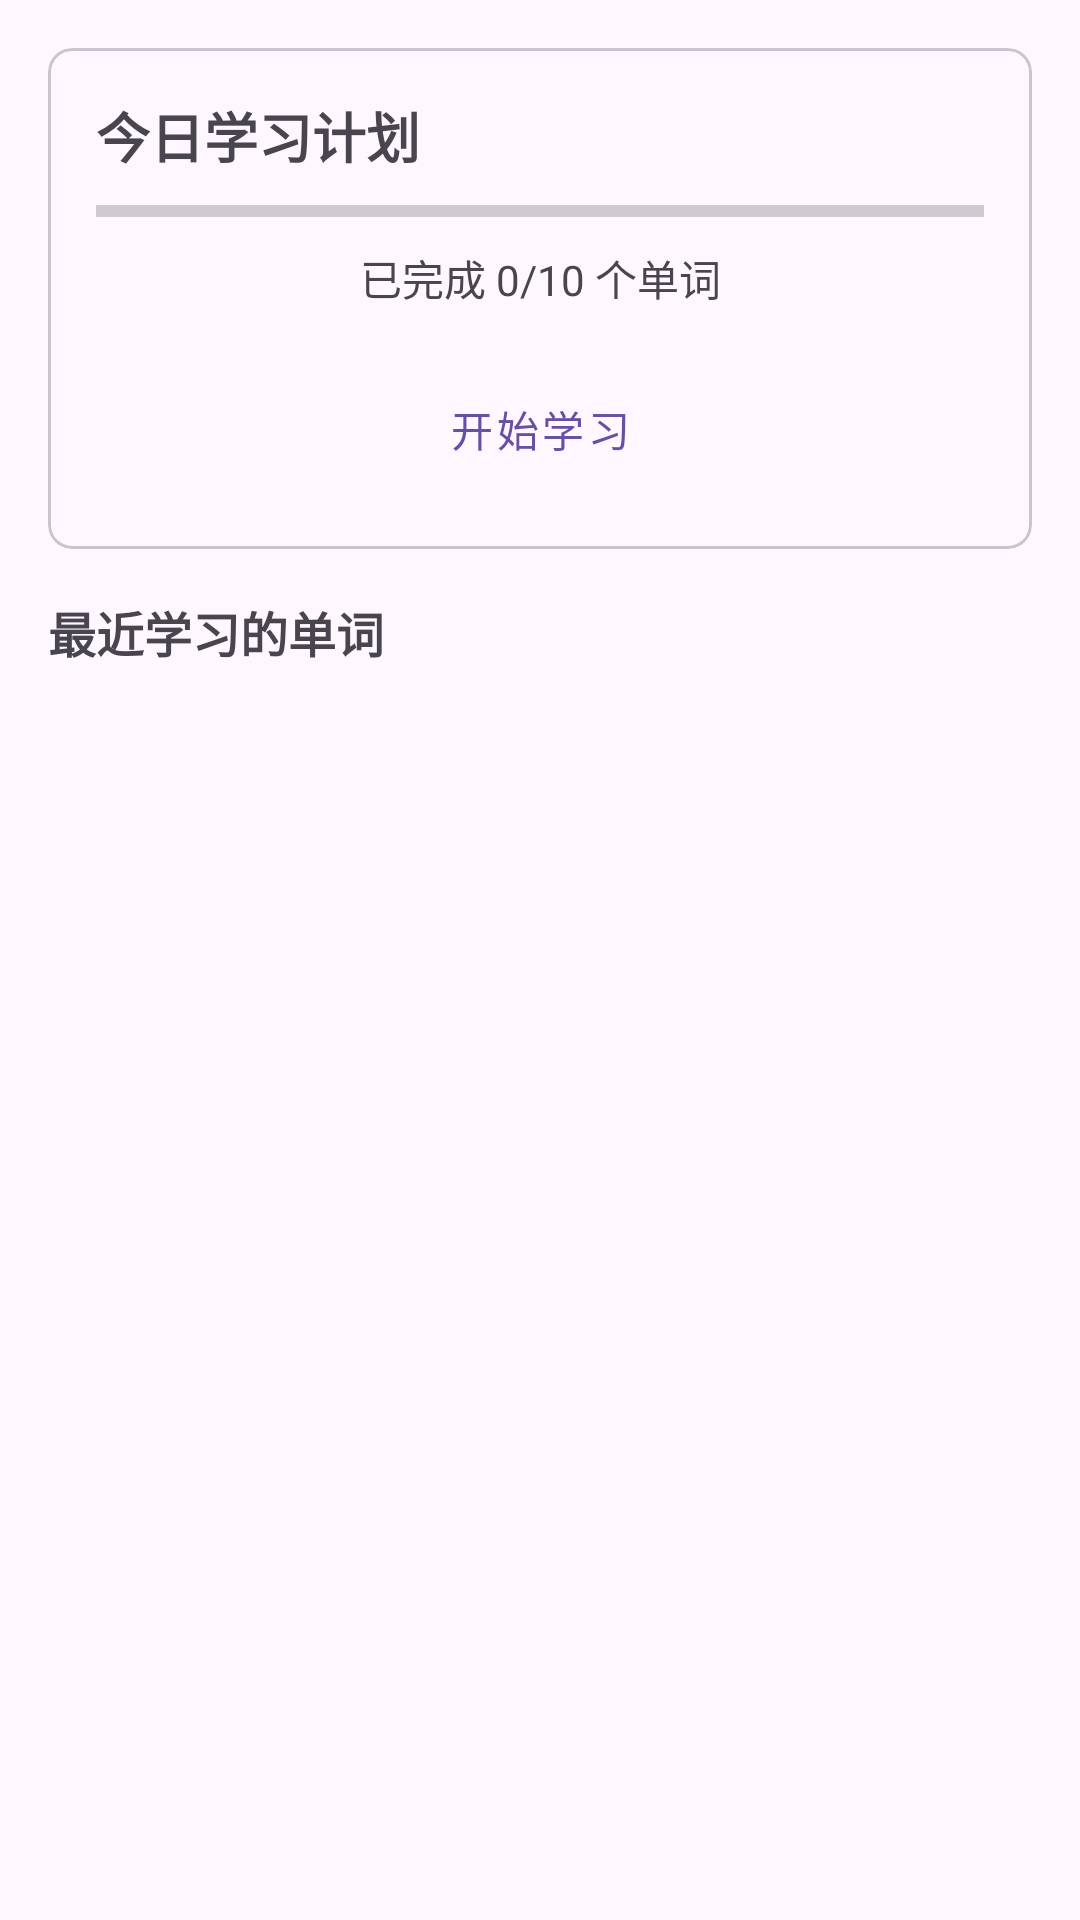

This screen was rendered from an Android layout file. Write that file and the resources it references.
<!-- AndroidManifest.xml: application theme Theme.ApplicationTest -->
<!-- res/layout/fragment_a.xml -->
<?xml version="1.0" encoding="utf-8"?>
<LinearLayout xmlns:android="http://schemas.android.com/apk/res/android"
    xmlns:app="http://schemas.android.com/apk/res-auto"
    android:layout_width="match_parent"
    android:layout_height="match_parent"
    android:orientation="vertical"
    android:padding="16dp">

    
    <com.google.android.material.card.MaterialCardView
        android:layout_width="match_parent"
        android:layout_height="wrap_content"
        app:cardCornerRadius="8dp"
        android:layout_marginBottom="16dp">

        <LinearLayout
            android:layout_width="match_parent"
            android:layout_height="wrap_content"
            android:orientation="vertical"
            android:padding="16dp">

            <TextView
                android:layout_width="match_parent"
                android:layout_height="wrap_content"
                android:text="今日学习计划"
                android:textSize="18sp"
                android:textStyle="bold"
                android:layout_marginBottom="8dp"/>

            <ProgressBar
                android:id="@+id/progressBar"
                style="@style/Widget.AppCompat.ProgressBar.Horizontal"
                android:layout_width="match_parent"
                android:layout_height="8dp"
                android:layout_marginBottom="8dp"/>

            <TextView
                android:id="@+id/tvProgress"
                android:layout_width="match_parent"
                android:layout_height="wrap_content"
                android:text="已完成 0/10 个单词"
                android:textAlignment="center"/>

            <Button
                android:id="@+id/btnStartLearning"
                android:layout_width="match_parent"
                android:layout_height="wrap_content"
                android:layout_marginTop="16dp"
                android:text="开始学习"
                style="@style/Widget.MaterialComponents.Button.OutlinedButton"/>
        </LinearLayout>
    </com.google.android.material.card.MaterialCardView>

    
    <TextView
        android:layout_width="match_parent"
        android:layout_height="wrap_content"
        android:text="最近学习的单词"
        android:textSize="16sp"
        android:textStyle="bold"
        android:layout_marginBottom="8dp"/>

    <androidx.recyclerview.widget.RecyclerView
        android:id="@+id/rvLearnedWords"
        android:layout_width="match_parent"
        android:layout_height="match_parent"
        android:clipToPadding="false"
        android:paddingBottom="16dp"/>
</LinearLayout>
<!-- resources referenced by this layout -->
<resources>
  <style name="Theme.ApplicationTest" parent="Base.Theme.ApplicationTest" />
  <style name="Base.Theme.ApplicationTest" parent="Theme.Material3.DayNight.NoActionBar">
          
          
      </style>
</resources>
